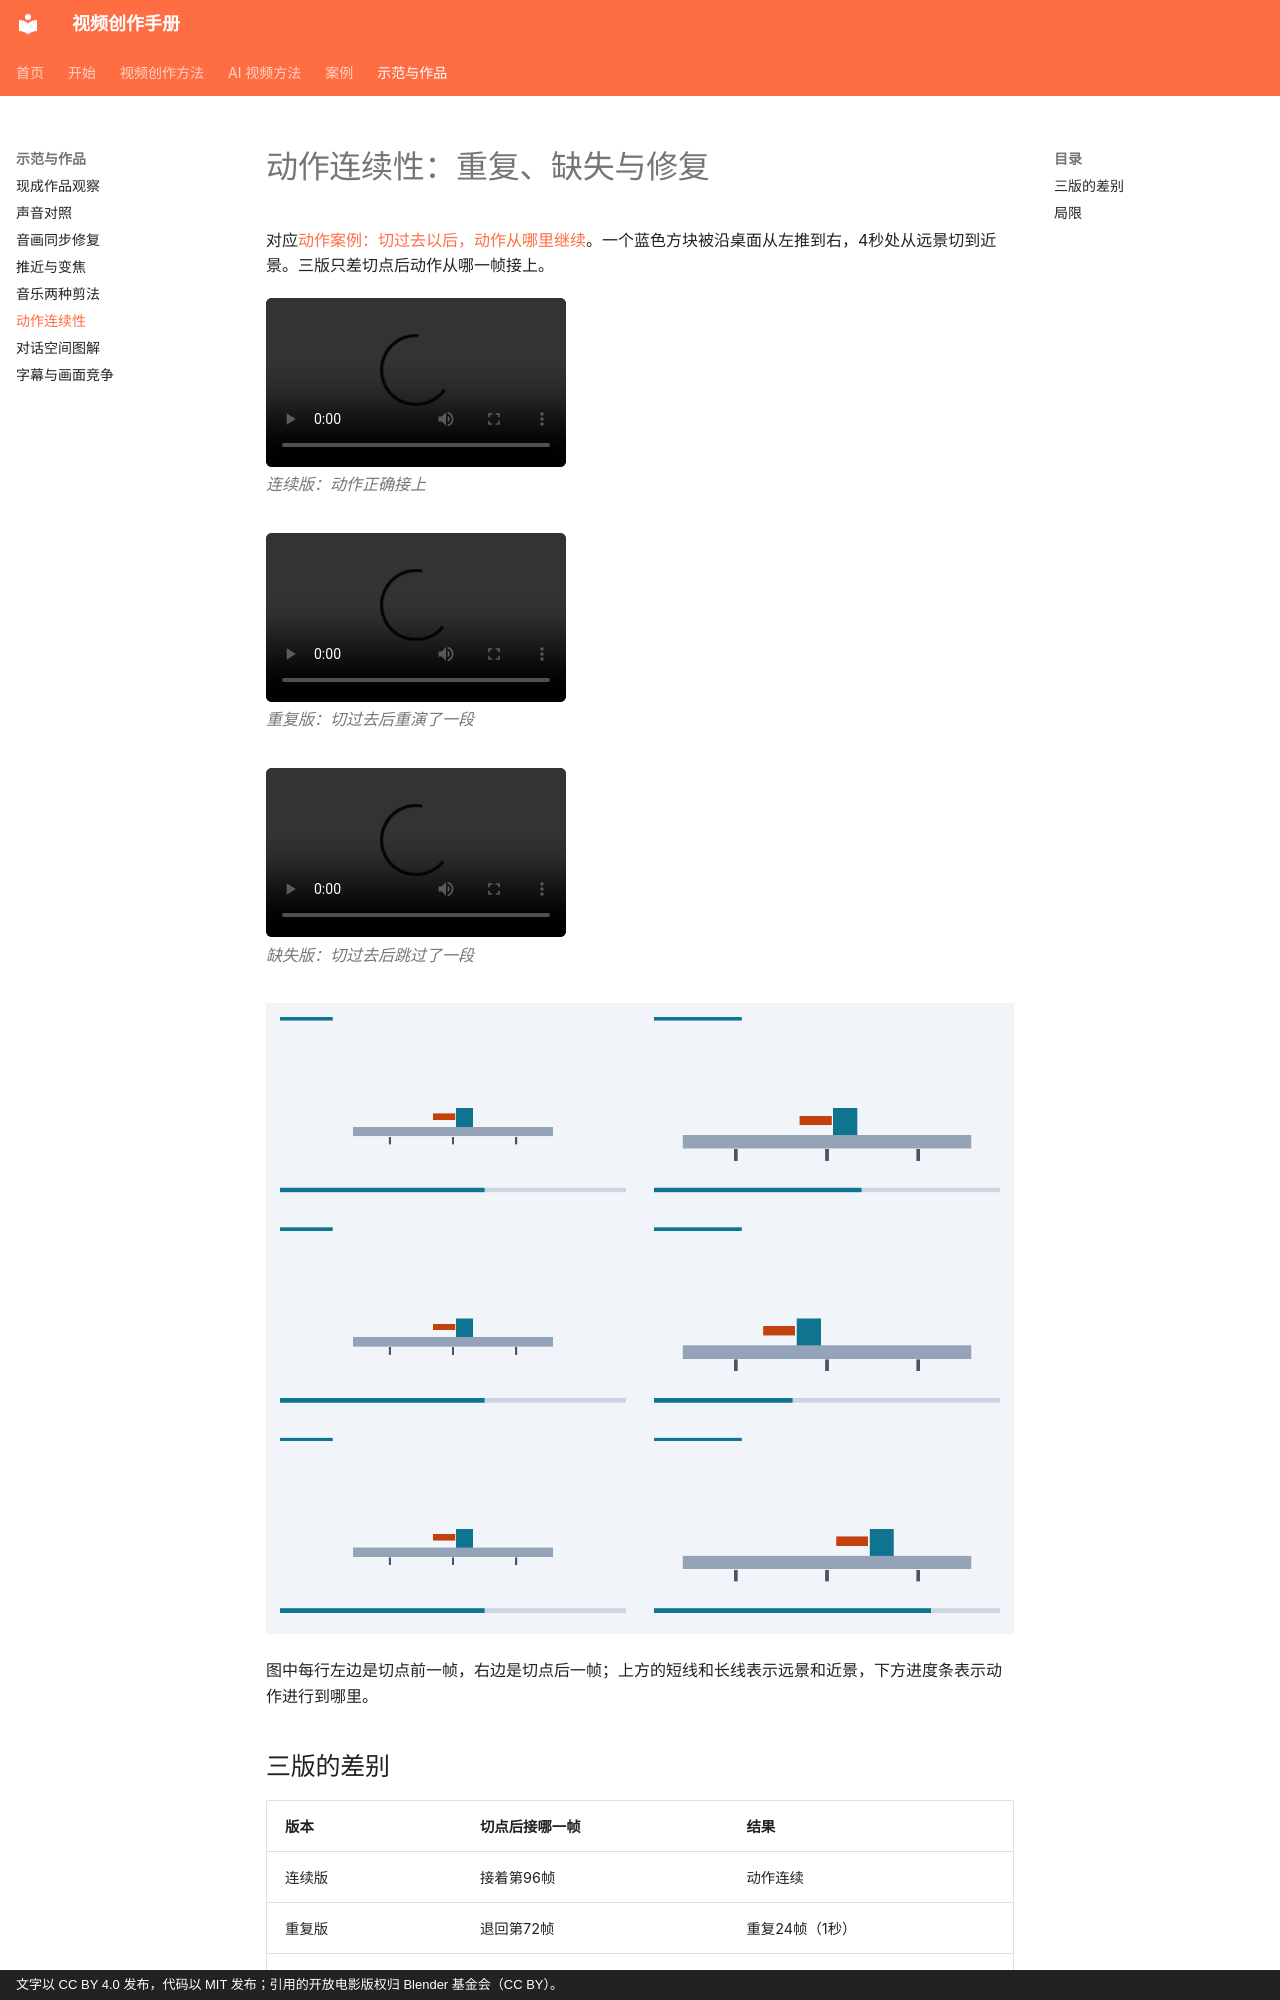

repository: dwp7399/video-create-book · page: demos/action-continuity/index.html · generator: mkdocs · copyright: 文字以 CC BY 4.0 发布，代码以 MIT 发布；引用的开放电影版权归 Blender 基金会（CC BY）。

# 动作连续性：重复、缺失与修复

对应[动作案例：切过去以后，动作从哪里继续](../cases/09-action-continuity.md)。一个蓝色方块被沿桌面从左推到右，4秒处从远景切到近景。三版只差切点后动作从哪一帧接上。

<figure class="vid"><video controls preload="metadata" src="../action-continuity/continuous.mp4"></video><figcaption>连续版：动作正确接上</figcaption></figure>
<figure class="vid"><video controls preload="metadata" src="../action-continuity/repeat.mp4"></video><figcaption>重复版：切过去后重演了一段</figcaption></figure>
<figure class="vid"><video controls preload="metadata" src="../action-continuity/skip.mp4"></video><figcaption>缺失版：切过去后跳过了一段</figcaption></figure>
![切点前后：上为连续版，中为重复版，下为缺失版](action-continuity/cut-frames.png)

图中每行左边是切点前一帧，右边是切点后一帧；上方的短线和长线表示远景和近景，下方进度条表示动作进行到哪里。
